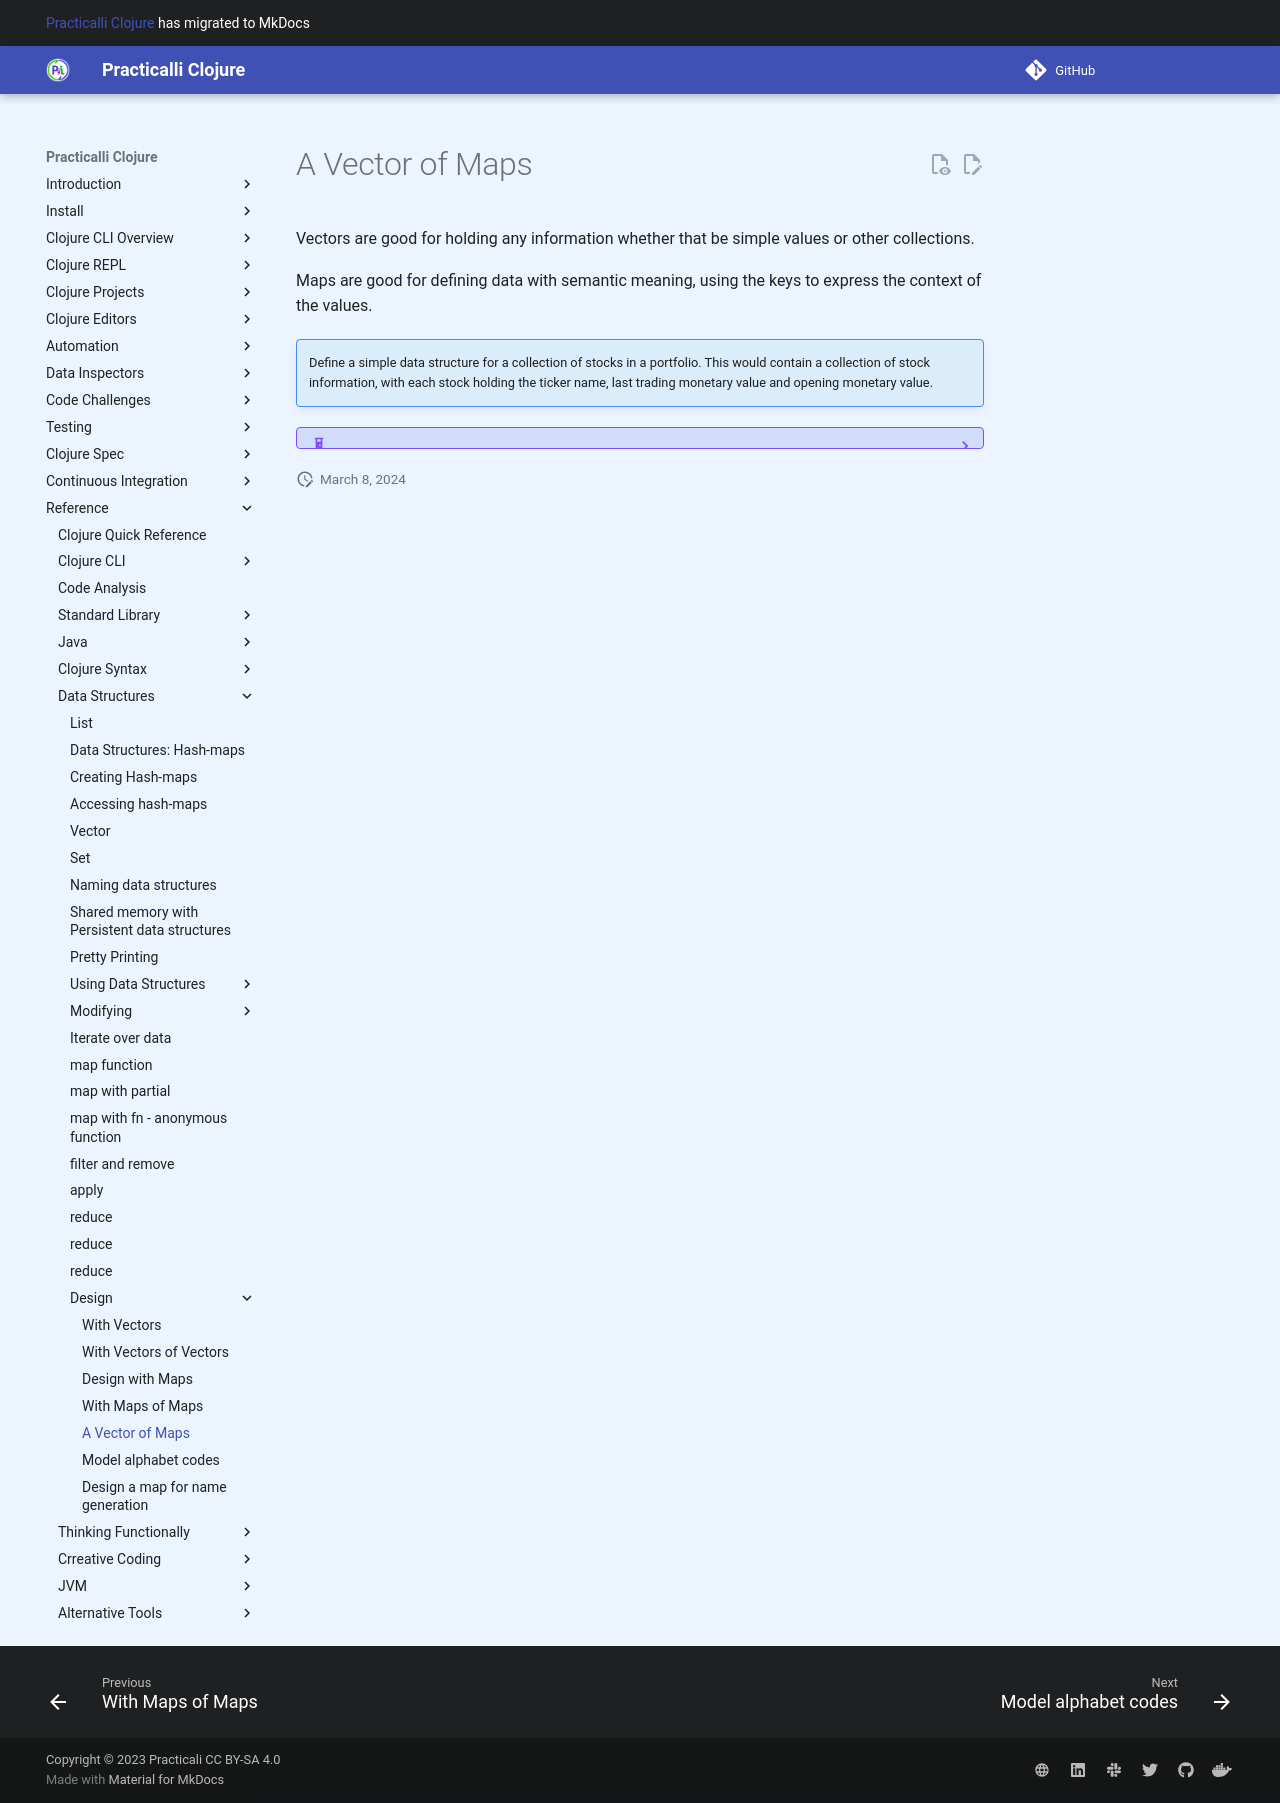

repository: practicalli/clojure · page: designing-data-structures/with-vectors-of-maps/index.html · generator: mkdocs

# A Vector of Maps

Vectors are good for holding any information whether that be simple values or other collections.

Maps are good for defining data with semantic meaning, using the keys to express the context of the values.

> **Note* Define a simple data structure for a collection of stocks in a portfolio.  This would contain a collection of stock information, with each stock holding the ticker name, last trading monetary value and opening monetary value.

<!--sec data-title="Reveal answer" data-id="answer001" data-collapse=true ces-->

This is a vector of maps, as there will be one or more company stocks to track.  Each map represents the stock information for a company.

```clojure
(def portfolio [ { :ticker "CRM"  :lastTrade 233.12 :open 230.66}
                 { :ticker "AAPL" :lastTrade 203.25 :open 204.50}
                 { :ticker "MSFT" :lastTrade 29.12  :open 29.08 }
                 { :ticker "ORCL" :lastTrade 21.90  :open 21.83 }])
```

We can get the value of the whole data structure by referring to it by name

```clojure
portfolio
```

As the data structure is a vector (ie. array like) then we can ask for a specific element by its position in the array using the `nth` function

Lets get the map that is the first element (again as a vector has array-like properties, the first element is referenced by zero)

```clojure
(nth portfolio 0)
```

The vector has 4 elements, so we can access the last element by referencing the vector using 3

```clojure
(nth portfolio 3)
```

As portfolio is a collection, also known as a sequence, then we can use a number of functions that provide common ways of getting data from a data structure

```clojure
(first portfolio)
(rest portfolio)
(last portfolio)
```

We can get specific information about the share in our portfolio, or as the keys in each map are defined with Clojure keywords, we can also use the keywords to return the specific values they pair with.

```clojure
(get (second portfolio) :ticker)
;; => "AAPL"

(:ticker (first portfolio))
;; => "CRM"
```

If we want to get specific share information across the whole portfolio, then we can simply `map` the `:ticker` keyword over each share in portfolio

```clojure
(map :ticker portfolio)
;; => ("CRM" "AAPL" "MSFT" "ORCL")

(mapv :ticker portfolio)
;; => ["CRM" "AAPL" "MSFT" "ORCL"]
```

<!--endsec-->
